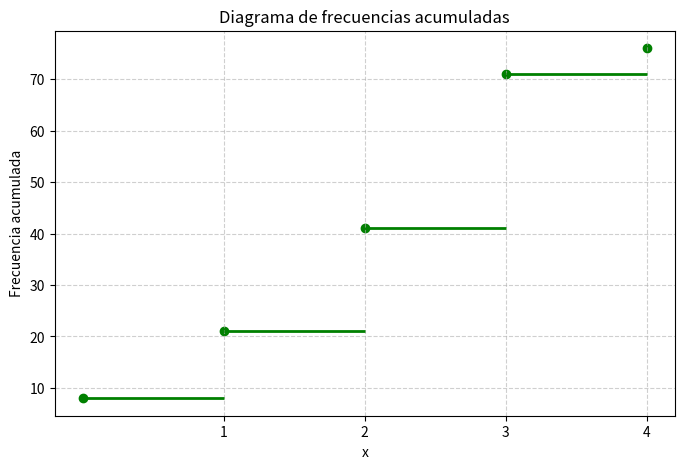

This chart was generated by the following Python code:
import matplotlib.pyplot as plt

# Datos
x = [0,1,2,3,4]
Fk = [8,21,41,71,76]

plt.figure(figsize=(8,5))

# Dibujar solo líneas horizontales aisladas entre los valores de x
for i in range(len(x)-1):
    plt.hlines(Fk[i], x[i], x[i+1], colors='green', linewidth=2)

# Marcar los puntos acumulados
plt.scatter(x, Fk, color='green')

# Ajustar el eje X para que muestre solo los valores 1,2,3,4
plt.xticks([1,2,3,4])

plt.xlabel("x")
plt.ylabel("Frecuencia acumulada")
plt.title("Diagrama de frecuencias acumuladas")
plt.grid(True, linestyle='--', alpha=0.6)
plt.savefig("frecuencias_acumuladas.png")
plt.close()
